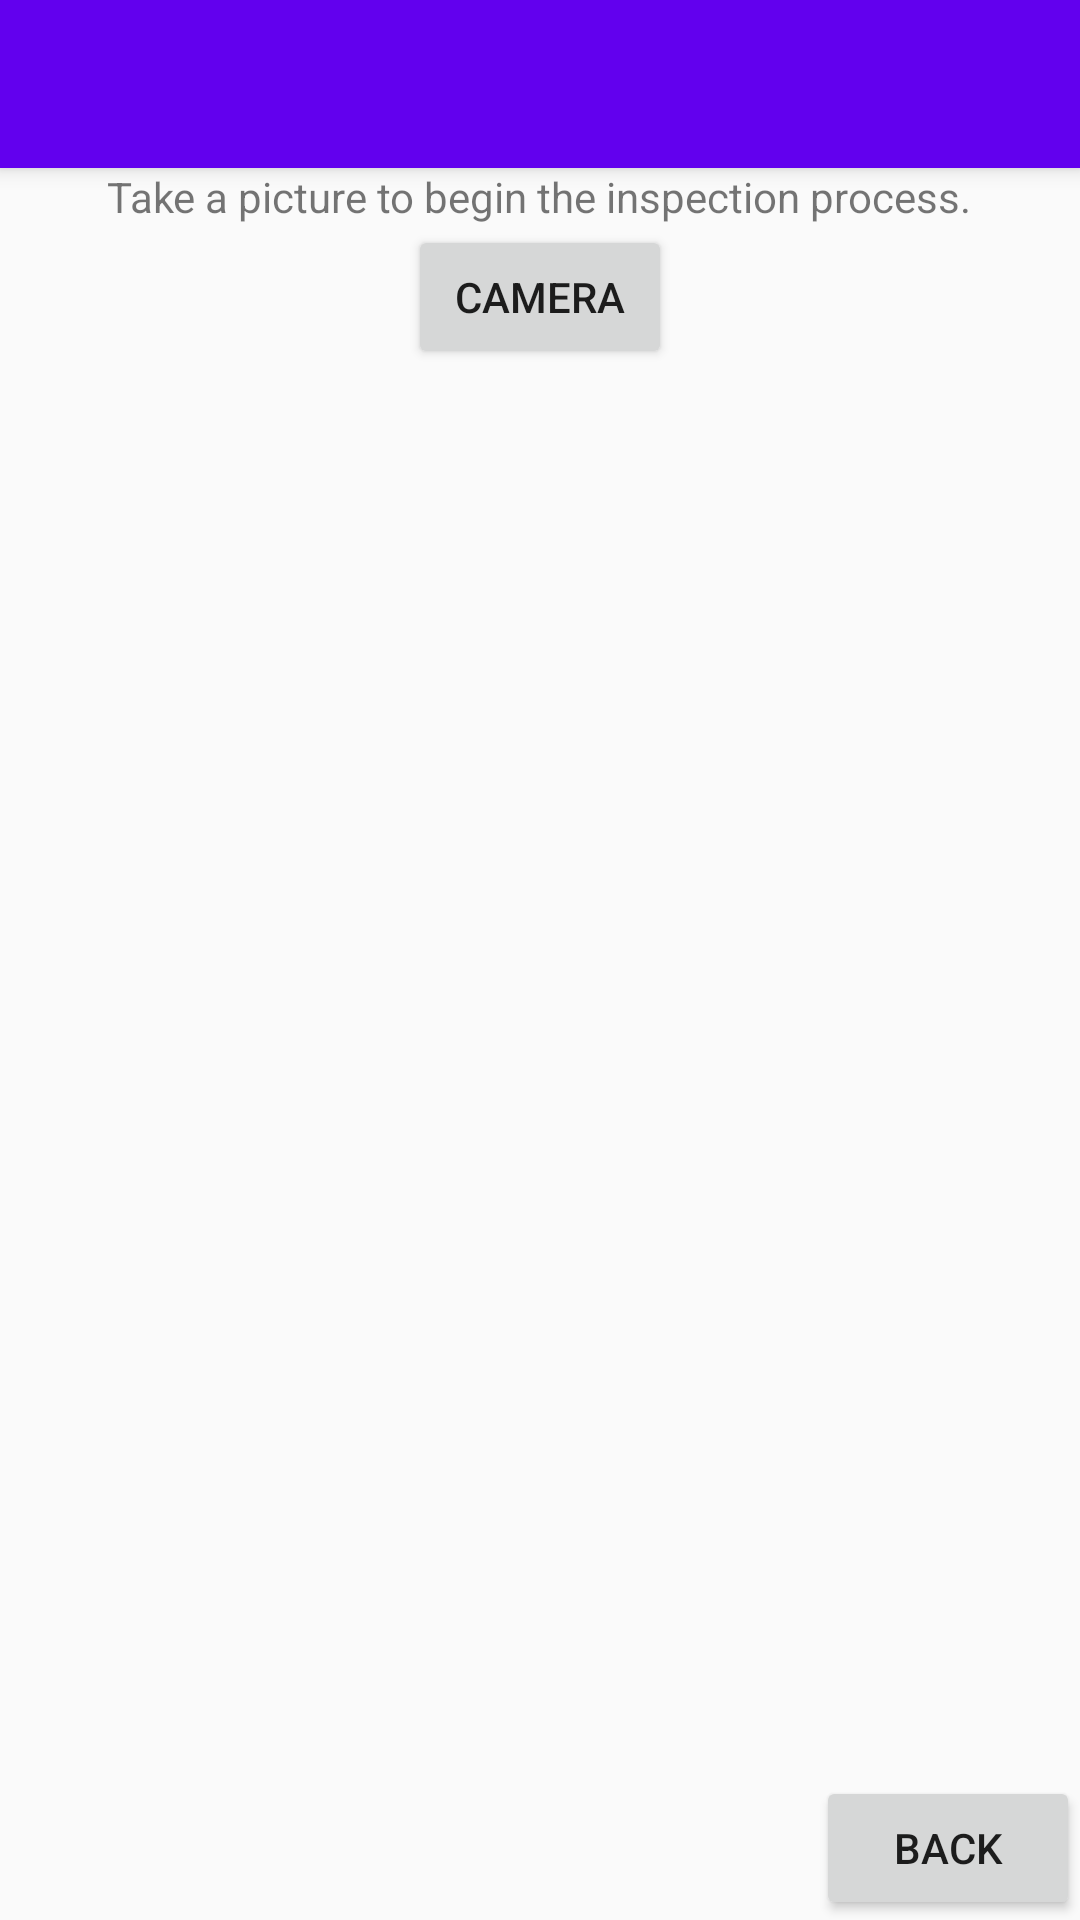

This screen was rendered from an Android layout file. Write that file and the resources it references.
<!-- AndroidManifest.xml: application theme AppTheme -->
<!-- res/layout/activity_demo.xml -->
<?xml version="1.0" encoding="utf-8"?>
<android.support.design.widget.CoordinatorLayout xmlns:android="http://schemas.android.com/apk/res/android"
    xmlns:app="http://schemas.android.com/apk/res-auto"
    xmlns:tools="http://schemas.android.com/tools"
    android:layout_width="match_parent"
    android:layout_height="match_parent"
    tools:context=".Demo">

    <android.support.design.widget.AppBarLayout
        android:layout_width="match_parent"
        android:layout_height="wrap_content"
        android:theme="@style/AppTheme.AppBarOverlay">

        <android.support.v7.widget.Toolbar
            android:id="@+id/toolbar"
            android:layout_width="match_parent"
            android:layout_height="?attr/actionBarSize"
            android:background="?attr/colorPrimary"
            app:popupTheme="@style/AppTheme.PopupOverlay" />

    </android.support.design.widget.AppBarLayout>

    <include layout="@layout/content_demo" />
</android.support.design.widget.CoordinatorLayout>
<!-- res/layout/content_demo.xml (included above) -->
<?xml version="1.0" encoding="utf-8"?>
<android.support.constraint.ConstraintLayout xmlns:android="http://schemas.android.com/apk/res/android"
    xmlns:app="http://schemas.android.com/apk/res-auto"
    xmlns:tools="http://schemas.android.com/tools"
    android:layout_width="match_parent"
    android:layout_height="match_parent"
    app:layout_behavior="@string/appbar_scrolling_view_behavior"
    tools:context=".Demo"
    tools:showIn="@layout/activity_demo">

    <LinearLayout
        android:layout_width="match_parent"
        android:layout_height="match_parent"
        android:orientation="vertical">

        <TextView
            android:id="@+id/demo_intro"
            android:layout_width="wrap_content"
            android:layout_height="wrap_content"
            android:layout_gravity="center"
            android:text="@string/demo_intro" />

        <Button
            android:id="@+id/demo_camera"
            android:layout_width="wrap_content"
            android:layout_height="wrap_content"
            android:layout_gravity="center"
            android:onClick="demoCamera"
            android:text="Camera" />

        <ImageView
            android:id="@+id/demo_image"
            android:layout_width="100dp"
            android:layout_height="200dp"
            android:layout_gravity="center" />

        <TextView
            android:id="@+id/demo_identification"
            android:layout_width="wrap_content"
            android:layout_height="wrap_content"
            android:layout_gravity="center"
            android:text="@string/demo_identification"
            android:visibility="invisible" />

        <View
            android:layout_width="match_parent"
            android:layout_height="10dp" />

        <TextView
            android:id="@+id/demo_question"
            android:layout_width="wrap_content"
            android:layout_height="wrap_content"
            android:layout_gravity="center" />

        <Spinner
            android:id="@+id/answers_spinner"
            android:layout_width="wrap_content"
            android:layout_height="wrap_content"
            android:layout_gravity="center"
            android:visibility="invisible" />

        <Button
            android:id="@+id/demo_button"
            android:layout_width="wrap_content"
            android:layout_height="wrap_content"
            android:layout_gravity="center"
            android:onClick="nextQuestion"
            android:text="Answer"
            android:visibility="invisible" />

        <EditText
            android:id="@+id/demo_fill_text"
            android:layout_width="match_parent"
            android:layout_height="wrap_content"
            android:visibility="invisible" />

        <Button
            android:id="@+id/demo_button_filler"
            android:layout_width="wrap_content"
            android:layout_height="wrap_content"
            android:layout_gravity="center"
            android:onClick="nextQuestionFiller"
            android:text="Answer"
            android:visibility="invisible" />

        <Space
            android:layout_width="wrap_content"
            android:layout_height="wrap_content"
            android:layout_weight="1" />

        <Button
            android:layout_width="wrap_content"
            android:layout_height="wrap_content"
            android:layout_gravity="right"
            android:onClick="backButton"
            android:text="@string/button_back" />

    </LinearLayout>

</android.support.constraint.ConstraintLayout>
<!-- resources referenced by this layout -->
<resources>
  <string name="button_back">Back</string>
  <string name="demo_identification">Identified resource:</string>
  <string name="demo_intro">Take a picture to begin the inspection process.</string>
  <style name="AppTheme.AppBarOverlay" parent="ThemeOverlay.AppCompat.Dark.ActionBar" />
  <style name="AppTheme.PopupOverlay" parent="ThemeOverlay.AppCompat.Light" />
  <style name="AppTheme" parent="Theme.AppCompat.Light.DarkActionBar">
          
          <item name="colorPrimary">@color/colorPrimary</item>
          <item name="colorPrimaryDark">@color/colorPrimaryDark</item>
          <item name="colorAccent">@color/colorAccent</item>
          <item name="windowActionBar">false</item>
          <item name="windowNoTitle">true</item>
      </style>
  <!-- not gathered from this repository: default colours our renderer supplied (Android Studio template values) -->
  <color name="colorPrimary">#FF6200EE</color>
  <color name="colorPrimaryDark">#FF3700B3</color>
  <color name="colorAccent">#FF03DAC5</color>
</resources>
